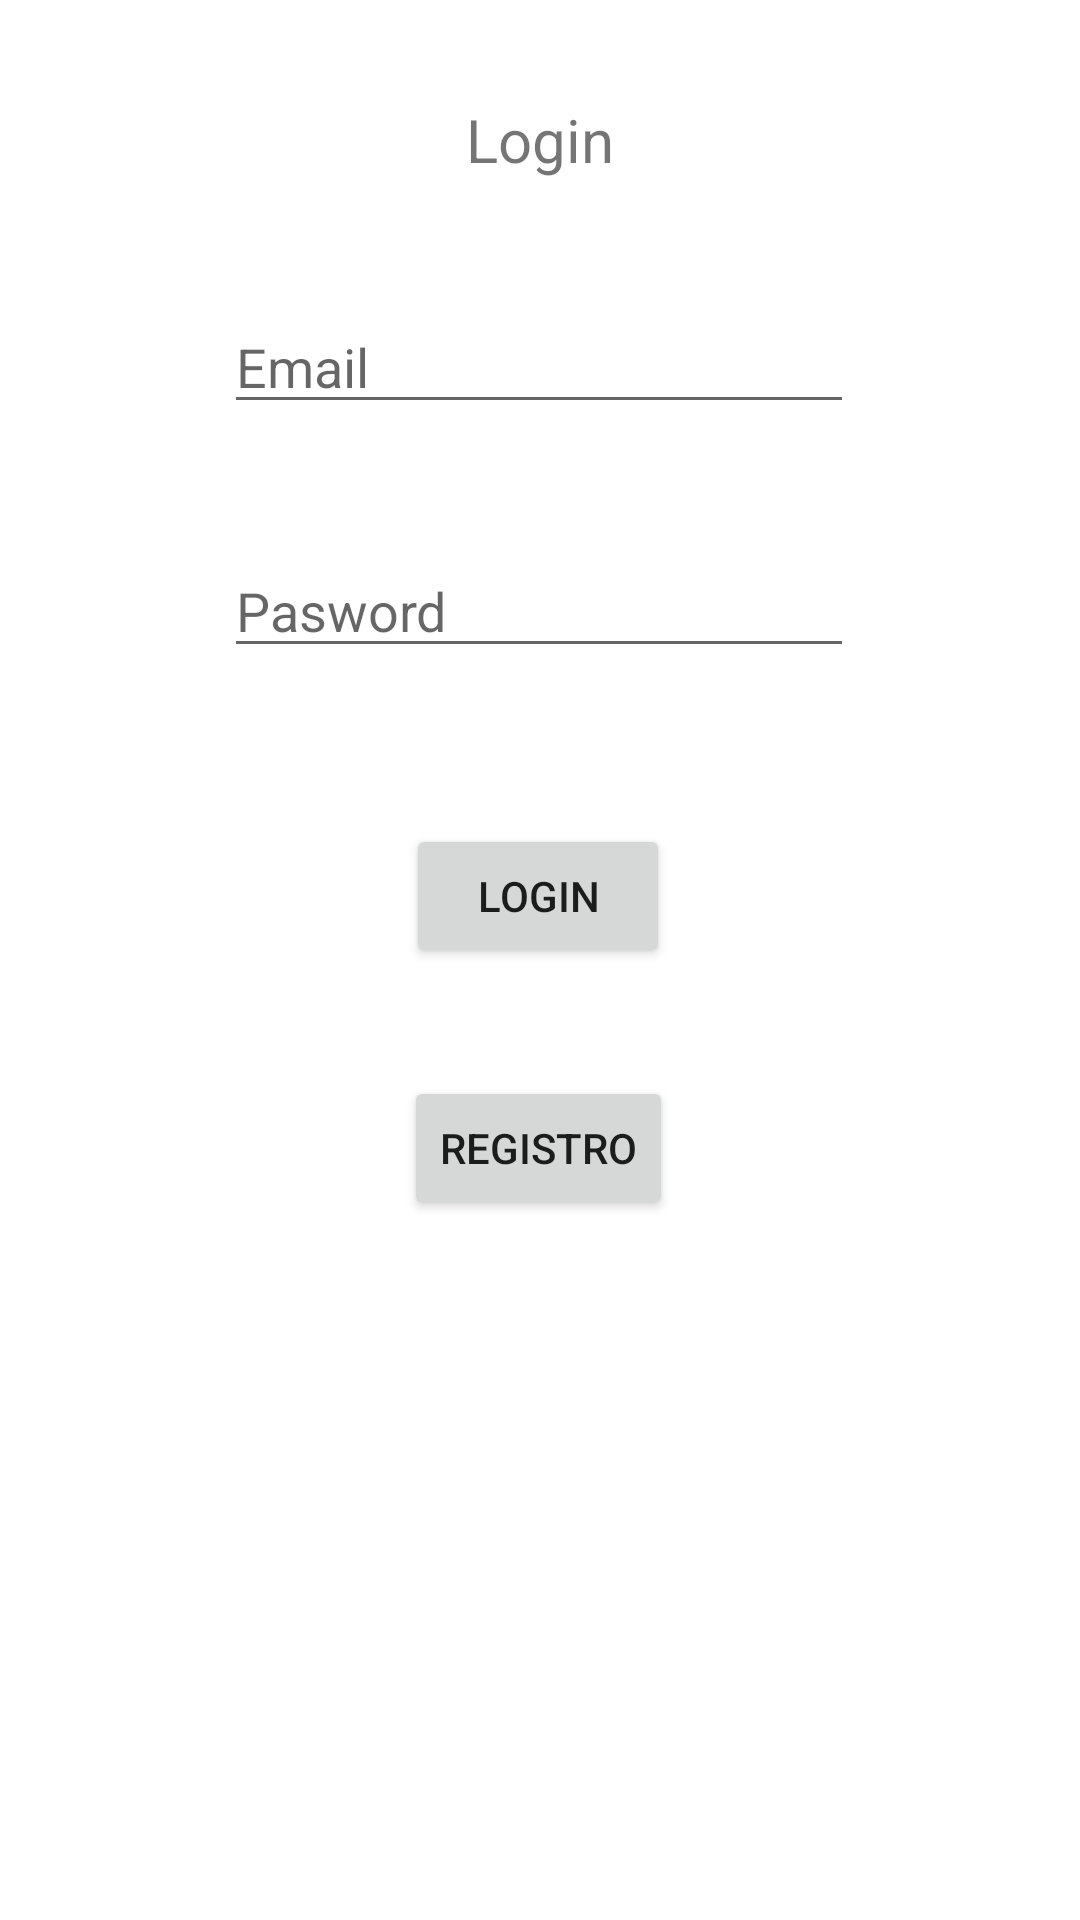

The Android layout XML behind this screen, and the referenced resources:
<!-- AndroidManifest.xml: application theme Theme.LoginMasFoto -->
<!-- res/layout/activity_main.xml -->
<?xml version="1.0" encoding="utf-8"?>
<androidx.constraintlayout.widget.ConstraintLayout xmlns:android="http://schemas.android.com/apk/res/android"
    xmlns:app="http://schemas.android.com/apk/res-auto"
    xmlns:tools="http://schemas.android.com/tools"
    android:layout_width="match_parent"
    android:layout_height="match_parent"
    tools:context=".ui.Login.MainActivity">

    <TextView
        android:id="@+id/tvTitulo"
        android:layout_width="wrap_content"
        android:layout_height="wrap_content"
        android:text="Login"
        android:textSize="20sp"
        app:layout_constraintBottom_toBottomOf="parent"
        app:layout_constraintEnd_toEndOf="parent"
        app:layout_constraintStart_toStartOf="parent"
        app:layout_constraintTop_toTopOf="parent"
        app:layout_constraintVertical_bias="0.054" />

    <EditText
        android:id="@+id/etEmail"
        android:layout_width="wrap_content"
        android:layout_height="wrap_content"
        android:layout_marginTop="40dp"
        android:height="69dp"
        android:ems="10"
        android:inputType="textPersonName"
        android:hint="Email"
        app:layout_constraintEnd_toEndOf="parent"
        app:layout_constraintHorizontal_bias="0.497"
        app:layout_constraintStart_toStartOf="parent"
        app:layout_constraintTop_toBottomOf="@+id/tvTitulo" />

    <EditText
        android:id="@+id/etPassword"
        android:layout_width="wrap_content"
        android:layout_height="wrap_content"
        android:layout_marginTop="40dp"
        android:height="69dp"
        android:ems="10"
        android:inputType="textPersonName"
        android:hint="Pasword"
        app:layout_constraintEnd_toEndOf="parent"
        app:layout_constraintHorizontal_bias="0.497"
        app:layout_constraintStart_toStartOf="parent"
        app:layout_constraintTop_toBottomOf="@+id/etEmail" />

    <Button
        android:id="@+id/btnLogin"
        android:layout_width="wrap_content"
        android:layout_height="wrap_content"
        android:layout_marginTop="52dp"
        android:text="Login"
        app:layout_constraintEnd_toEndOf="parent"
        app:layout_constraintHorizontal_bias="0.498"
        app:layout_constraintStart_toStartOf="parent"
        app:layout_constraintTop_toBottomOf="@+id/etPassword" />

    <Button
        android:id="@+id/btnRegistro"
        android:layout_width="wrap_content"
        android:layout_height="wrap_content"
        android:layout_marginTop="36dp"
        android:text="Registro"
        app:layout_constraintEnd_toEndOf="parent"
        app:layout_constraintHorizontal_bias="0.498"
        app:layout_constraintStart_toStartOf="parent"
        app:layout_constraintTop_toBottomOf="@+id/btnLogin" />

</androidx.constraintlayout.widget.ConstraintLayout>
<!-- resources referenced by this layout -->
<resources>
  <style name="Theme.LoginMasFoto" parent="Theme.MaterialComponents.DayNight.DarkActionBar">
          
          <item name="colorPrimary">@color/purple_500</item>
          <item name="colorPrimaryVariant">@color/purple_700</item>
          <item name="colorOnPrimary">@color/white</item>
          
          <item name="colorSecondary">@color/teal_200</item>
          <item name="colorSecondaryVariant">@color/teal_700</item>
          <item name="colorOnSecondary">@color/black</item>
          
          <item name="android:statusBarColor">?attr/colorPrimaryVariant</item>
          
      </style>
  <!-- not gathered from this repository: default colours our renderer supplied (Android Studio template values) -->
  <color name="purple_500">#FF6200EE</color>
  <color name="purple_700">#FF3700B3</color>
  <color name="teal_200">#FF03DAC5</color>
  <color name="teal_700">#FF018786</color>
  <color name="black">#FF000000</color>
  <color name="white">#FFFFFFFF</color>
</resources>
